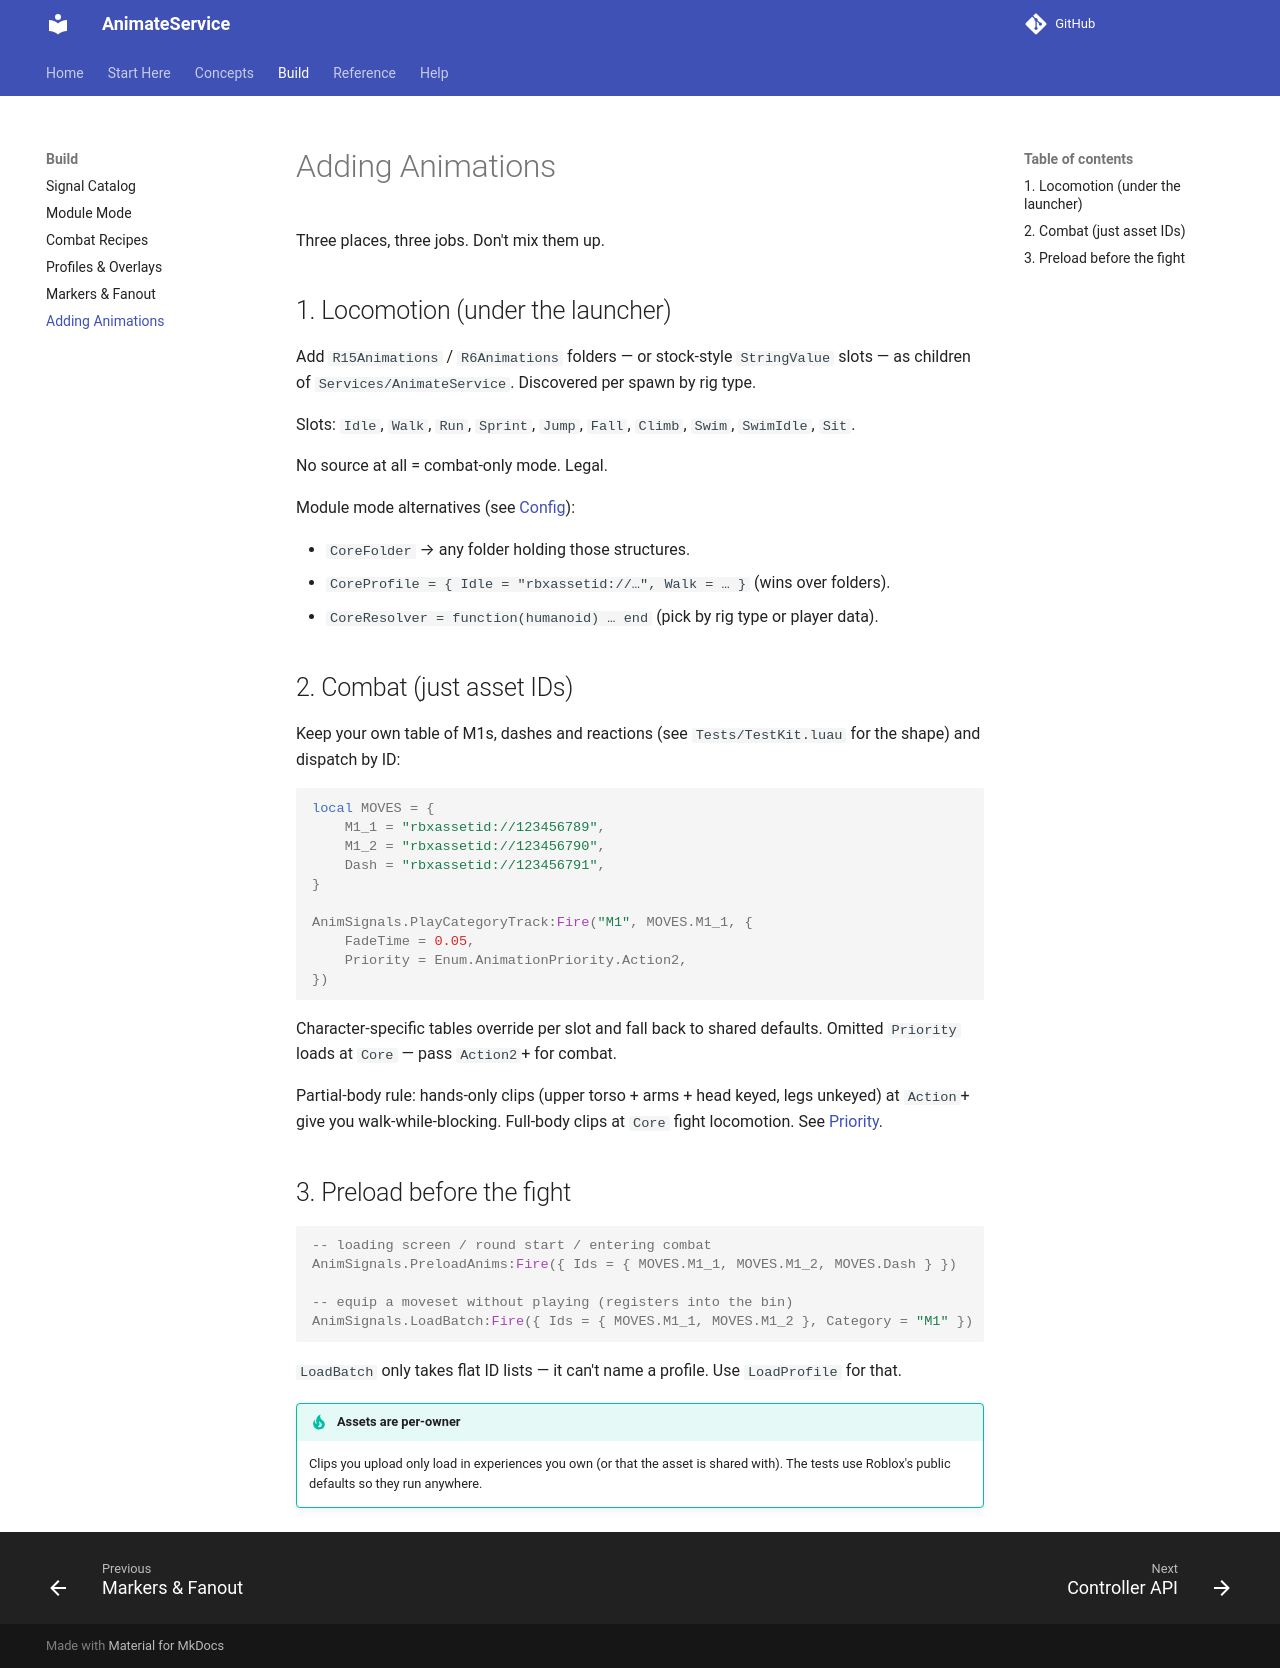

repository: Zyn-ic/AnimateService · page: adding/index.html · generator: mkdocs

# Adding Animations

Three places, three jobs. Don't mix them up.

## 1. Locomotion (under the launcher)

Add `R15Animations` / `R6Animations` folders — or stock-style `StringValue` slots — as children of `Services/AnimateService`. Discovered per spawn by rig type.

Slots: `Idle`, `Walk`, `Run`, `Sprint`, `Jump`, `Fall`, `Climb`, `Swim`, `SwimIdle`, `Sit`.

No source at all = combat-only mode. Legal.

Module mode alternatives (see [Config](api/config.md)):

- `CoreFolder` → any folder holding those structures.
- `CoreProfile = { Idle = "rbxassetid://…", Walk = … }` (wins over folders).
- `CoreResolver = function(humanoid) … end` (pick by rig type or player data).

## 2. Combat (just asset IDs)

Keep your own table of M1s, dashes and reactions (see `Tests/TestKit.luau` for the shape) and dispatch by ID:

```luau
local MOVES = {
    M1_1 = "rbxassetid://123456789",
    M1_2 = "rbxassetid://123456790",
    Dash = "rbxassetid://123456791",
}

AnimSignals.PlayCategoryTrack:Fire("M1", MOVES.M1_1, {
    FadeTime = 0.05,
    Priority = Enum.AnimationPriority.Action2,
})
```

Character-specific tables override per slot and fall back to shared defaults. Omitted `Priority` loads at `Core` — pass `Action2`+ for combat.

Partial-body rule: hands-only clips (upper torso + arms + head keyed, legs unkeyed) at `Action`+ give you walk-while-blocking. Full-body clips at `Core` fight locomotion. See [Priority](priority.md).

## 3. Preload before the fight

```luau
-- loading screen / round start / entering combat
AnimSignals.PreloadAnims:Fire({ Ids = { MOVES.M1_1, MOVES.M1_2, MOVES.Dash } })

-- equip a moveset without playing (registers into the bin)
AnimSignals.LoadBatch:Fire({ Ids = { MOVES.M1_1, MOVES.M1_2 }, Category = "M1" })
```

`LoadBatch` only takes flat ID lists — it can't name a profile. Use `LoadProfile` for that.

!!! tip "Assets are per-owner"
    Clips you upload only load in experiences you own (or that the asset is shared with). The tests use Roblox's public defaults so they run anywhere.
